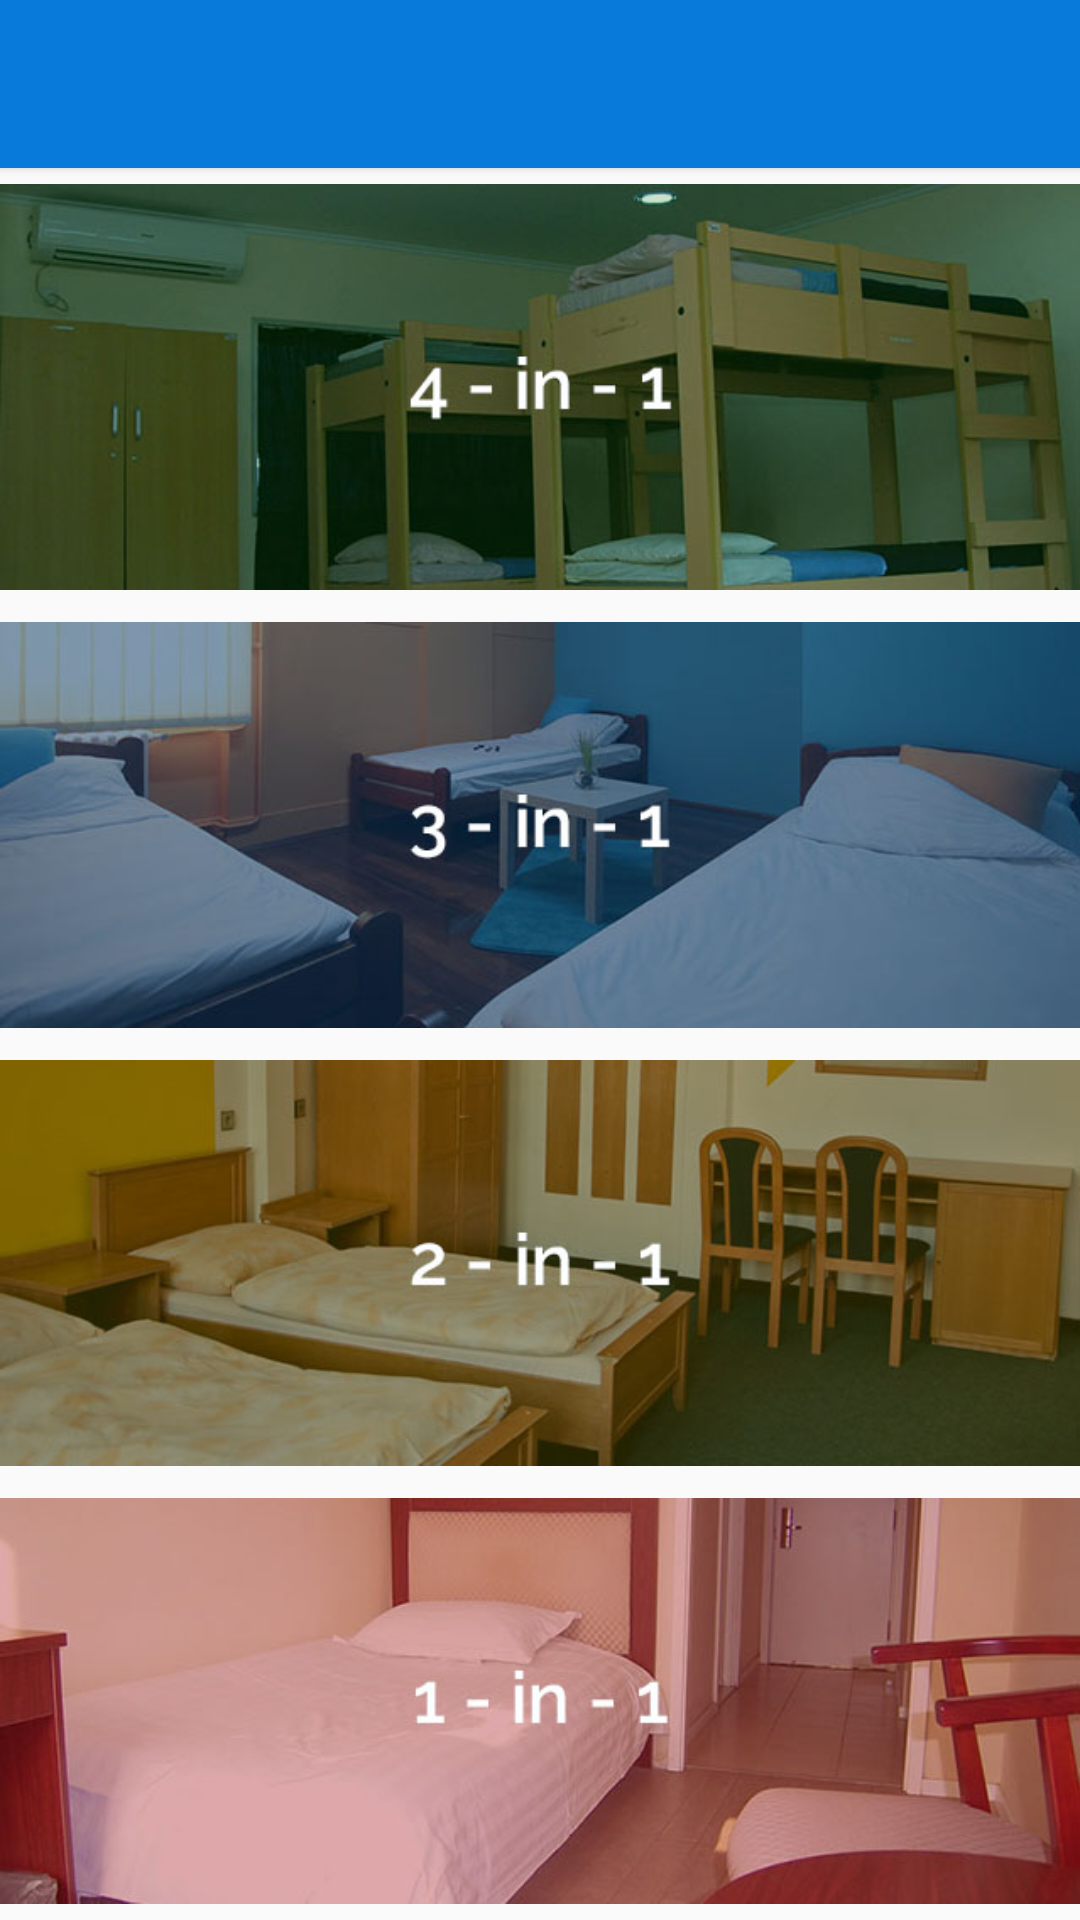

Android layout source for this screen:
<!-- AndroidManifest.xml: application theme AppTheme -->
<!-- res/layout/activity_by_type.xml -->
<RelativeLayout xmlns:android="http://schemas.android.com/apk/res/android"
    xmlns:tools="http://schemas.android.com/tools"
    android:layout_width="match_parent"
    android:layout_height="match_parent"
    android:background="#FFFAFAFA"
    android:orientation="vertical"
    tools:context="com.roomiegh.roomie.activities.browseActivities.ByType">

    <include
        android:id="@+id/tool_bar"
        layout="@layout/tool_bar"
        android:layout_width="match_parent"
        android:layout_height="wrap_content" />

    <LinearLayout
        android:id="@+id/llRoomTypes"
        android:layout_width="match_parent"
        android:layout_height="match_parent"
        android:layout_below="@+id/tool_bar"
        android:orientation="vertical"
        android:weightSum="4">

        <ImageView
            android:id="@+id/ivType4"
            android:layout_width="match_parent"
            android:layout_height="match_parent"
            android:adjustViewBounds="true"
            android:background="?attr/selectableItemBackgroundBorderless"
            android:clickable="true"
            android:contentDescription="4 in a room"
            android:src="@drawable/type_4in1"
            android:layout_weight="1"/>

        <ImageView
            android:id="@+id/ivType3"
            android:layout_width="match_parent"
            android:layout_height="match_parent"
            android:adjustViewBounds="true"
            android:background="?attr/selectableItemBackgroundBorderless"
            android:clickable="true"
            android:contentDescription="3 in a room"
            android:src="@drawable/type_3in1"
            android:layout_weight="1"/>

        <ImageView
            android:id="@+id/ivType2"
            android:layout_width="match_parent"
            android:layout_height="match_parent"
            android:adjustViewBounds="true"
            android:background="?attr/selectableItemBackgroundBorderless"
            android:clickable="true"
            android:contentDescription="2 in a room"
            android:src="@drawable/type_2in1"
            android:layout_weight="1" />

        <ImageView
            android:id="@+id/ivType1"
            android:layout_width="match_parent"
            android:layout_height="match_parent"
            android:adjustViewBounds="true"
            android:background="?attr/selectableItemBackgroundBorderless"
            android:clickable="true"
            android:contentDescription="1 in a room"
            android:src="@drawable/type_1in1"
            android:layout_weight="1"/>
    </LinearLayout>
    <ListView
        android:id="@+id/lvHostelsByType"
        android:layout_below="@+id/tool_bar"
        android:layout_width="match_parent"
        android:layout_height="match_parent"
        android:visibility="gone"/>
    <ProgressBar
        android:id="@+id/pbByType"
        android:layout_width="30dp"
        android:layout_height="30dp"
        android:layout_centerInParent="true"
        android:visibility="gone"/>
    <TextView
        android:id="@+id/tvNothingToShow"
        android:layout_width="match_parent"
        android:layout_height="wrap_content"
        android:text="@string/nothing_to_show"
        android:layout_centerInParent="true"
        android:gravity="center_horizontal"
        android:textSize="20sp"
        android:visibility="gone"/>

</RelativeLayout>
<!-- res/layout/tool_bar.xml (included above) -->
<?xml version="1.0" encoding="utf-8"?>
<android.support.v7.widget.Toolbar
    android:layout_height="wrap_content"
    android:layout_width="match_parent"
    android:background="@color/ColorPrimary"
    android:elevation="2dp"

    xmlns:android="http://schemas.android.com/apk/res/android"
    xmlns:app="http://schemas.android.com/apk/res-auto"
    android:theme="@style/Theme.AppCompat.NoActionBar"
    android:layout_alignParentTop="true"/>
<!-- resources referenced by this layout -->
<resources>
  <color name="ColorPrimary">#FF087ADA</color>
  <!-- drawable type_1in1: jpg bitmap (drawable-hdpi, 37788 bytes) -->
  <!-- drawable type_2in1: jpg bitmap (drawable-hdpi, 36859 bytes) -->
  <!-- drawable type_3in1: jpg bitmap (drawable-hdpi, 36446 bytes) -->
  <!-- drawable type_4in1: jpg bitmap (drawable-hdpi, 33940 bytes) -->
  <string name="nothing_to_show">No hostels match your search</string>
  <style name="AppTheme" parent="Theme.AppCompat.Light.NoActionBar">
          
          <item name="colorPrimary">@color/ColorPrimary</item>
          <item name="colorPrimaryDark">@color/ColorPrimaryDark</item>
          <item name="colorAccent">@color/colorAccent</item>
      </style>
  <color name="ColorPrimaryDark">#FF0873CC</color>
  <color name="colorAccent">#02acfa</color>
</resources>
